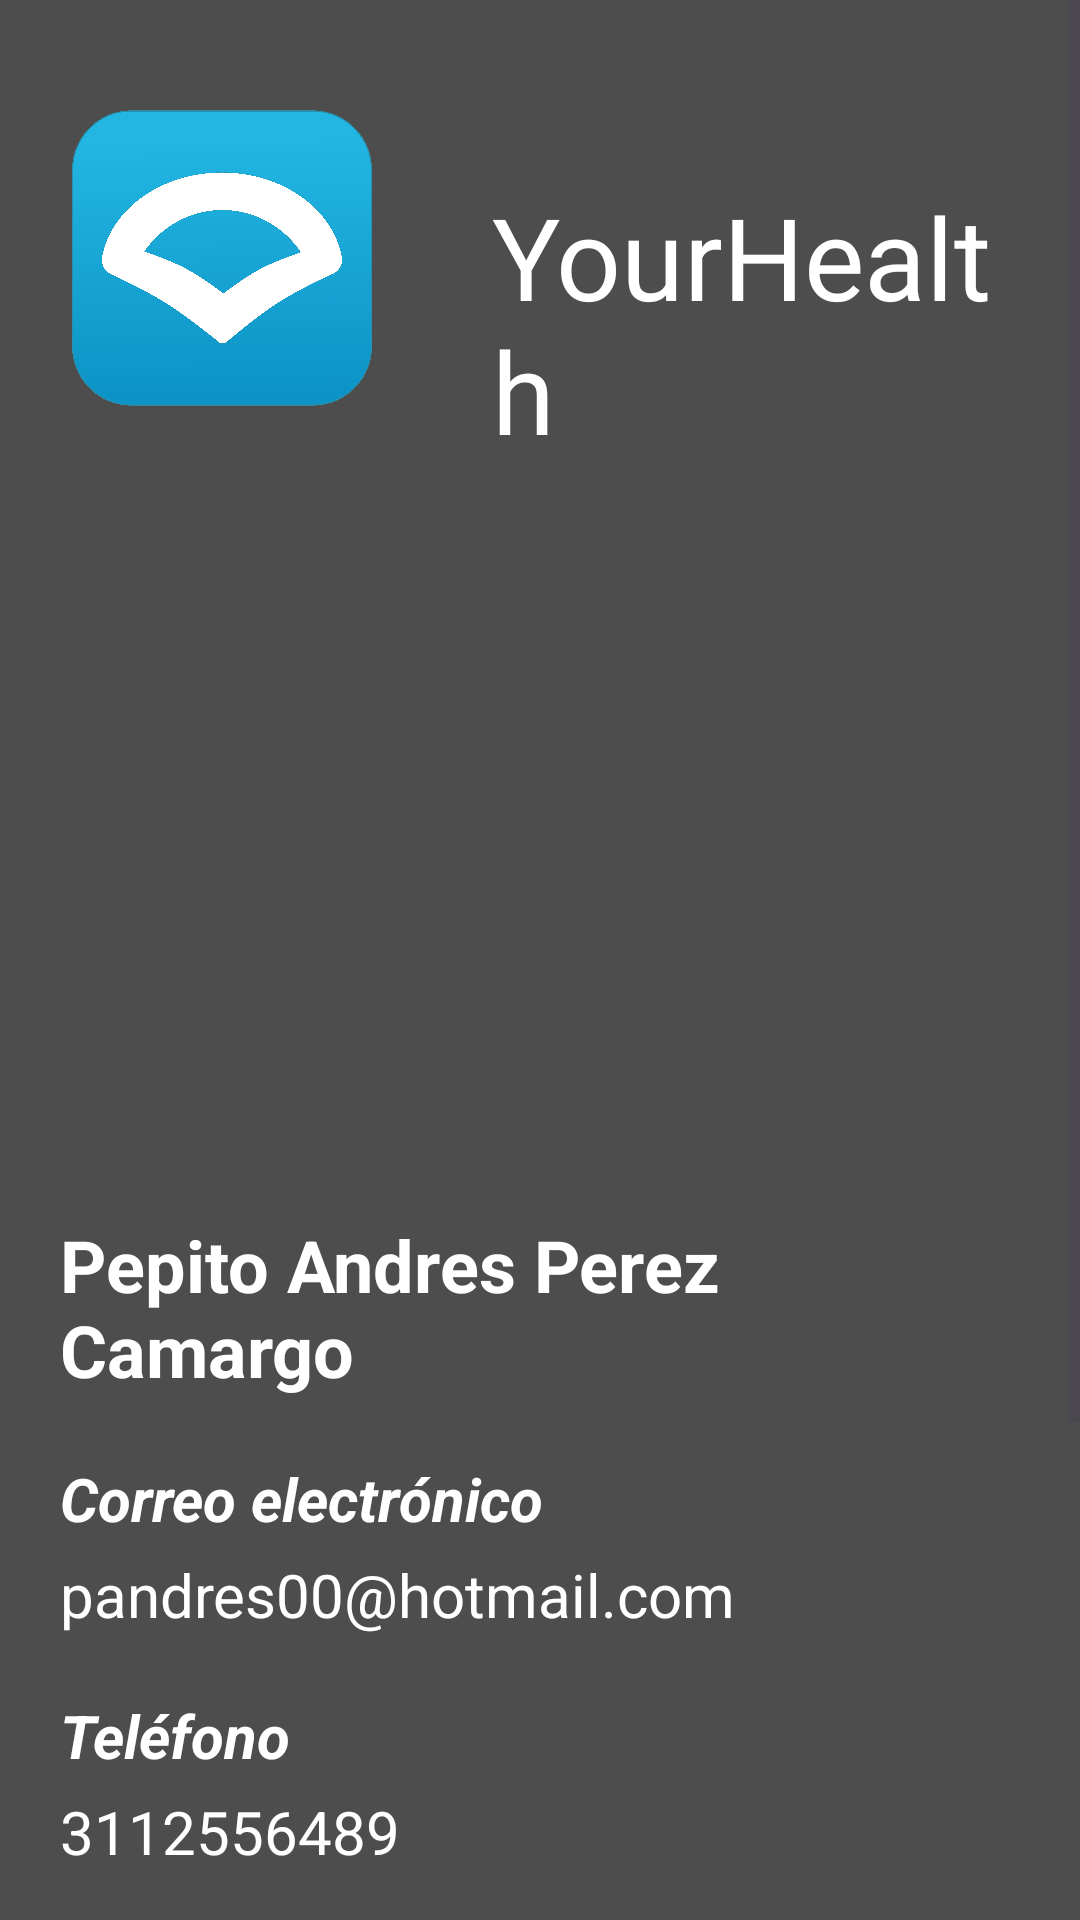

Reconstruct the res/layout file that produces this screen, plus the resources it refers to.
<!-- AndroidManifest.xml: application theme Theme.NutriFlow -->
<!-- res/layout/activity_profile.xml -->
<?xml version="1.0" encoding="utf-8"?>
<ScrollView xmlns:android="http://schemas.android.com/apk/res/android"
    xmlns:app="http://schemas.android.com/apk/res-auto"
    xmlns:tools="http://schemas.android.com/tools"
    android:layout_width="match_parent"
    android:layout_height="match_parent"
    android:background="@color/gris">

    <LinearLayout
        android:layout_width="match_parent"
        android:layout_height="match_parent"
        android:padding="20dp"
        android:orientation="vertical"
        android:gravity="center">

        <LinearLayout
            android:layout_width="match_parent"
            android:layout_height="wrap_content">
            <ImageView
                android:id="@+id/appIconProfile"
                android:layout_width="100dp"
                android:layout_height="100dp"
                android:layout_marginLeft="4dp"
                android:layout_marginTop="16dp"
                app:layout_constraintEnd_toEndOf="parent"
                app:layout_constraintHorizontal_bias="0.039"
                app:layout_constraintStart_toStartOf="parent"
                app:layout_constraintTop_toTopOf="parent"
                app:srcCompat="@drawable/icon" />

            <TextView
                android:id="@+id/appNameProfile"
                android:layout_width="wrap_content"
                android:layout_height="wrap_content"
                android:layout_marginLeft="40dp"
                android:layout_marginTop="40dp"
                android:fontFamily="@font/roboto_slab_bold"
                android:text="@string/nombre_app"
                android:textColor="@color/blanco"
                android:textSize="38sp" />

        </LinearLayout>

        <ImageView
            android:id="@+id/userImageProfile"
            android:layout_width="200dp"
            android:layout_height="200dp"
            android:layout_weight="1"
            android:layout_marginTop="30dp"
            app:srcCompat="@drawable/usuario"
            android:scaleType="centerCrop"
            />

        <TextView
            android:id="@+id/nameProfile"
            android:layout_width="wrap_content"
            android:layout_height="wrap_content"
            android:layout_marginTop="20dp"
            android:layout_weight="1"
            android:text="Pepito Andres Perez Camargo"
            android:textColor="@color/blanco"
            android:textSize="24sp"
            android:textStyle="bold" />

        <TextView
            android:id="@+id/labelEmailProfile"
            android:layout_width="match_parent"
            android:layout_height="wrap_content"
            android:layout_marginTop="20dp"
            android:layout_weight="1"
            android:text="@string/label_correo"
            android:textAllCaps="false"
            android:textColor="@color/blanco"
            android:textSize="20dp"
            android:textStyle="bold|italic" />

        <TextView
            android:id="@+id/emailUserProfile"
            android:layout_width="match_parent"
            android:layout_height="wrap_content"
            android:layout_marginTop="5dp"
            android:layout_weight="1"
            android:text="pandres00@hotmail.com"
            android:textColor="@color/blanco"
            android:textSize="20sp" />

        <TextView
            android:id="@+id/labelPhoneProfile"
            android:layout_width="match_parent"
            android:layout_height="wrap_content"
            android:layout_marginTop="20dp"
            android:layout_weight="1"
            android:text="@string/label_telefono"
            android:textColor="@color/blanco"
            android:textSize="20dp"
            android:textStyle="bold|italic" />

        <TextView
            android:id="@+id/phoneUserProfile"
            android:layout_width="match_parent"
            android:layout_height="wrap_content"
            android:layout_marginTop="5dp"
            android:layout_weight="1"
            android:text="3112556489"
            android:textColor="@color/blanco"
            android:textSize="20sp" />

        <Button
            android:id="@+id/buttonEditProfile"
            android:layout_width="300dp"
            android:layout_height="70dp"
            android:layout_marginTop="40dp"
            android:layout_weight="1"
            android:backgroundTint="@color/azul"
            android:fontFamily="@font/noto_serif_lao"
            android:text="@string/edit_perfil"
            android:textAlignment="inherit"
            android:textColor="@color/blanco"
            android:textSize="30sp"
            app:layout_constraintBottom_toBottomOf="parent"
            app:layout_constraintEnd_toEndOf="parent"
            app:layout_constraintStart_toStartOf="parent"
            app:layout_constraintTop_toBottomOf="@+id/checkBoxRegister"
            app:layout_constraintVertical_bias="1.0"
            app:strokeColor="@color/blanco"
            app:strokeWidth="2dp" />

        <Button
            android:id="@+id/buttonPrincipalActivity"
            android:layout_width="wrap_content"
            android:layout_height="70dp"
            android:layout_marginTop="40dp"
            android:layout_weight="1"
            android:backgroundTint="@color/verde"
            android:fontFamily="@font/noto_serif_lao"
            android:text="Ir a activity central"
            android:textAlignment="inherit"
            android:textColor="#000000"
            android:textSize="20sp"
            app:layout_constraintBottom_toBottomOf="parent"
            app:layout_constraintEnd_toEndOf="parent"
            app:layout_constraintStart_toStartOf="parent"
            app:layout_constraintTop_toBottomOf="@+id/checkBoxRegister"
            app:layout_constraintVertical_bias="1.0"
            app:strokeColor="@color/blanco"
            app:strokeWidth="2dp" />


    </LinearLayout>

</ScrollView>
<!-- resources referenced by this layout -->
<resources>
  <color name="azul">#23B6E2</color>
  <color name="blanco">#FFFFFF</color>
  <color name="gris">#4D4D4D</color>
  <color name="verde">#B3F306</color>
  <!-- drawable icon: png bitmap (drawable, 250842 bytes) -->
  <string name="edit_perfil">Editar perfil</string>
  <string name="label_correo">Correo electrónico</string>
  <string name="label_telefono">Teléfono</string>
  <string name="nombre_app">YourHealth</string>
  <style name="Theme.NutriFlow" parent="Base.Theme.NutriFlow" />
  <style name="Base.Theme.NutriFlow" parent="Theme.Material3.DayNight.NoActionBar">
          
          
      </style>
</resources>
